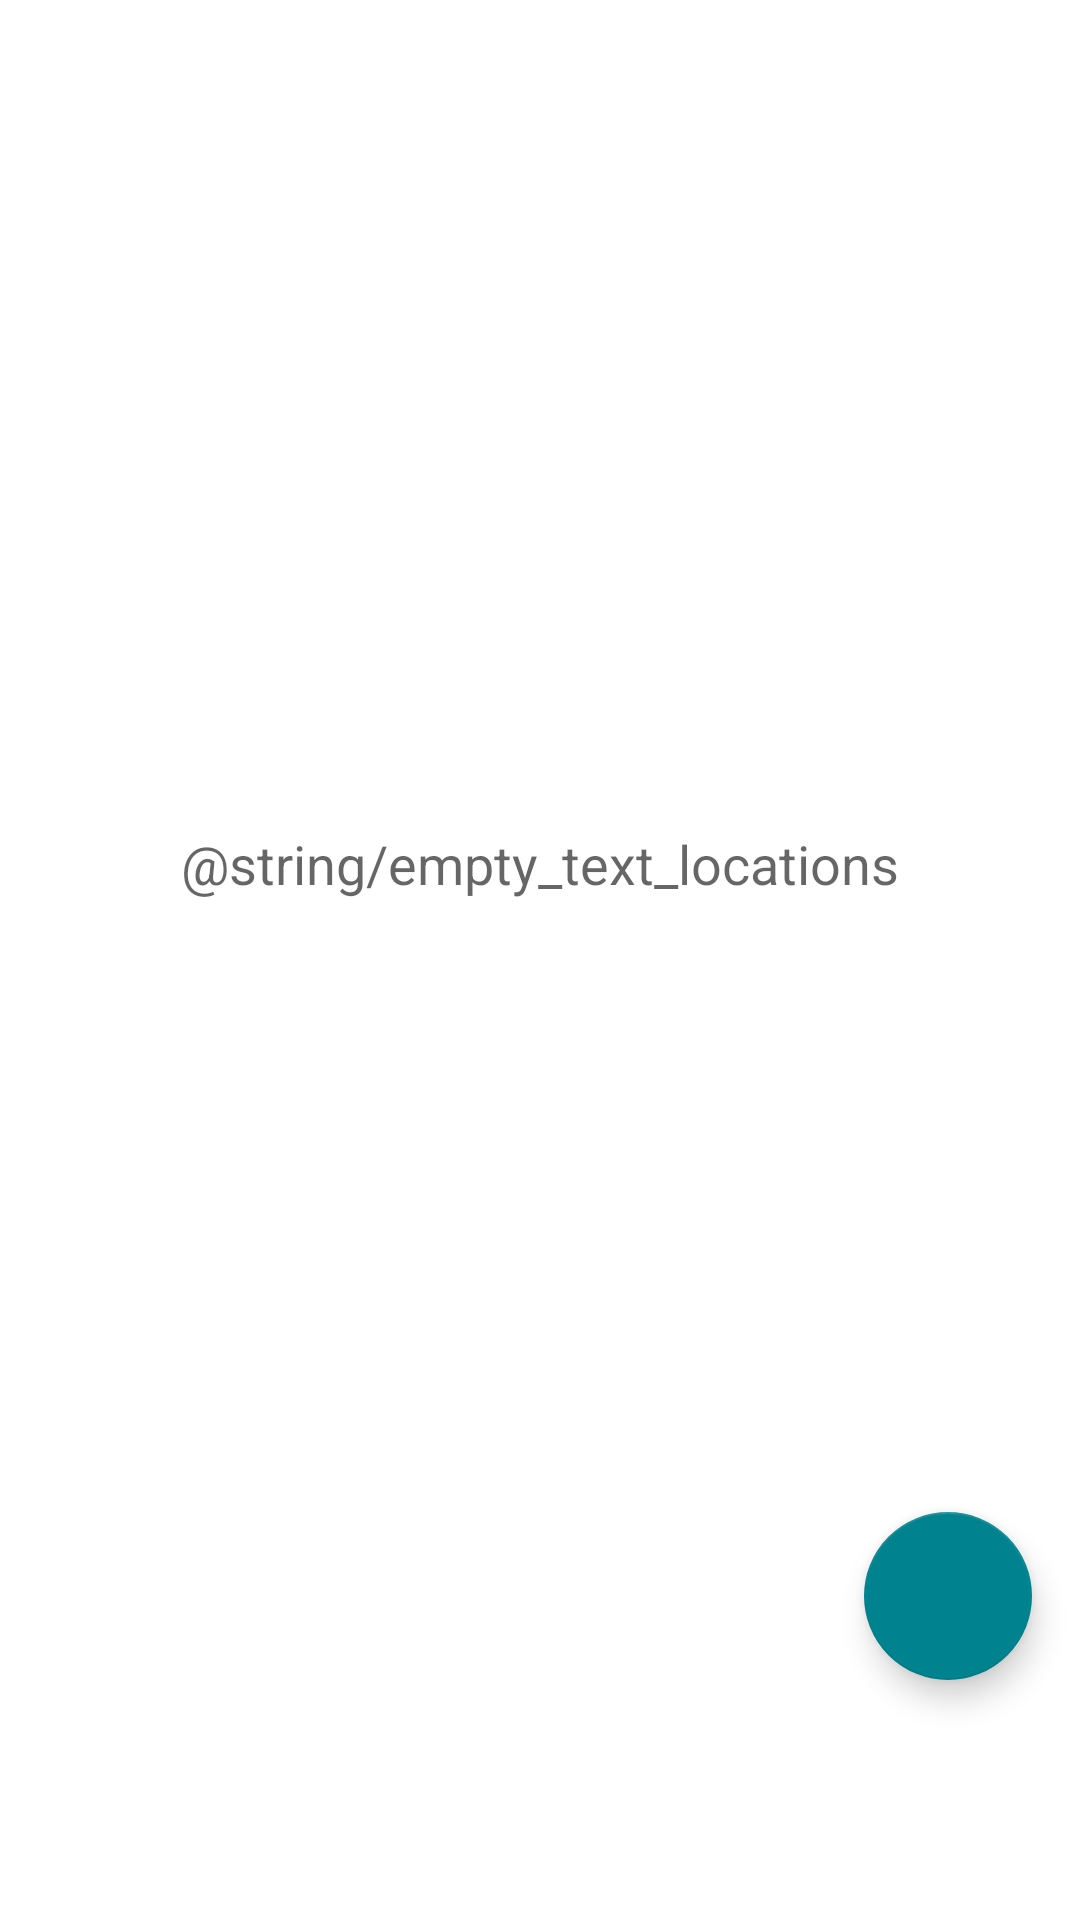

Android layout source for this screen:
<!-- AndroidManifest.xml: application theme Theme.Weather -->
<!-- res/layout/fragment_locations.xml -->
<?xml version="1.0" encoding="utf-8"?>

<FrameLayout xmlns:android="http://schemas.android.com/apk/res/android"
    xmlns:app="http://schemas.android.com/apk/res-auto"
    xmlns:tools="http://schemas.android.com/tools"
    android:layout_width="match_parent"
    android:layout_height="match_parent"
    android:paddingBottom="64dp">

    <FrameLayout
        android:id="@+id/layout_empty_locations"
        android:layout_width="match_parent"
        android:layout_height="match_parent"
        tools:visibility="invisible">

        <TextView
            android:layout_width="match_parent"
            android:layout_height="match_parent"
            android:gravity="center"
            android:text="@string/empty_text_locations"
            android:textAppearance="?android:textAppearanceMedium" />
    </FrameLayout>

    <androidx.recyclerview.widget.RecyclerView
        android:id="@+id/recycler_view_locations"
        android:layout_width="match_parent"
        android:layout_height="match_parent"
        android:scrollbars="vertical"
        app:layout_behavior="@string/appbar_scrolling_view_behavior" />

    <com.google.android.material.floatingactionbutton.FloatingActionButton
        android:id="@+id/fab_add_location"
        android:layout_width="wrap_content"
        android:layout_height="wrap_content"
        android:layout_gravity="end|bottom"
        android:src="@drawable/ic_add"
        android:layout_margin="@dimen/keyline_4"
        android:contentDescription="TODO" />

</FrameLayout>
<!-- resources referenced by this layout -->
<resources>
  <dimen name="keyline_4">16dp</dimen>
  <style name="Theme.Weather" parent="Theme.MaterialComponents.Light.DarkActionBar">
          
          <item name="colorPrimary">@color/primaryColor</item>
          <item name="colorPrimaryVariant">@color/primaryLightColor</item>
          <item name="colorOnPrimary">@color/primaryTextColor</item>
          
          <item name="colorSecondary">@color/secondaryColor</item>
          <item name="colorSecondaryVariant">@color/secondaryLightColor</item>
          <item name="colorOnSecondary">@color/secondaryTextColor</item>
          
          <item name="android:statusBarColor" tools:targetApi="l">?attr/colorPrimary</item>
          
          <item name="colorSurface">@color/design_default_color_surface</item>
      </style>
  <color name="primaryColor">#1565c0</color>
  <color name="primaryLightColor">#5e92f3</color>
  <color name="primaryTextColor">#ffffff</color>
  <color name="secondaryColor">#00838f</color>
  <color name="secondaryLightColor">#4fb3bf</color>
  <color name="secondaryTextColor">#ffffff</color>
</resources>
